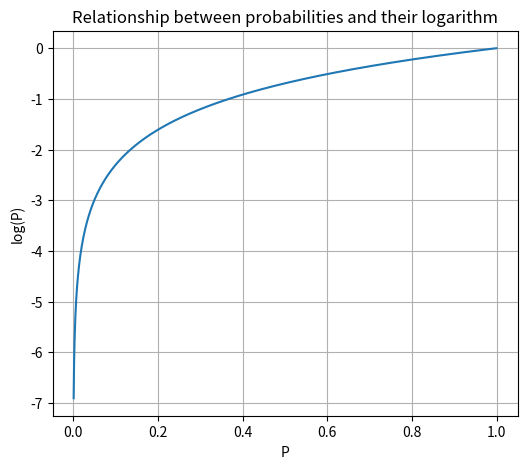

The matplotlib source for this figure: (Note: this script raises an exception after producing the figure.)
# This code is supporting material for the book
# Building Machine Learning Systems with Python
# by Willi Richert and Luis Pedro Coelho
# published by PACKT Publishing
#
# It is made available under the MIT License

import os
import collections

from matplotlib import pylab
import numpy as np

DATA_DIR = os.path.join("..", "data")
CHART_DIR = os.path.join("..", "charts")

import csv
import json


def tweak_labels(Y, pos_sent_list):
    pos = Y == pos_sent_list[0]
    for sent_label in pos_sent_list[1:]:
        pos |= Y == sent_label

    Y = np.zeros(Y.shape[0])
    Y[pos] = 1
    Y = Y.astype(int)

    return Y


def load_sanders_data(dirname=".", line_count=-1):
    count = 0

    topics = []
    labels = []
    tweets = []

    with open(os.path.join(DATA_DIR, "corpus.csv"), "r") as csvfile:
        metareader = csv.reader(csvfile, delimiter=',', quotechar='"')
        for line in metareader:
            count += 1
            if line_count > 0 and count > line_count:
                break

            topic, label, tweet_id = line

            tweet_fn = os.path.join(
                DATA_DIR, dirname, 'rawdata', '%s.json' % tweet_id)
            tweet = json.load(open(tweet_fn, "r"))
            if 'text' in tweet and tweet['user']['lang'] == "en":

                topics.append(topic)
                labels.append(label)
                tweets.append(tweet['text'])

    tweets = np.asarray(tweets)
    labels = np.asarray(labels)

    # return topics, tweets, labels
    return tweets, labels


def load_kaggle_data(filename="kaggle/training.txt", line_count=-1):
    count = 0

    labels = []
    texts = []

    read_texts = set([])

    for line in open(os.path.join(DATA_DIR, filename), "r"):
        count += 1
        if line_count > 0 and count > line_count:
            break

        label, text = line.split("\t")

        # Some tweets occur multiple times, so we have to
        # remove them to not bias the training set.
        if text in read_texts:
            continue
        read_texts.add(text)

        labels.append(label)
        texts.append(text)

    texts = np.asarray(texts)
    labels = np.asarray(labels, dtype=np.int)

    return texts, labels


def plot_pr(auc_score, name, phase, precision, recall, label=None):
    pylab.clf()
    pylab.figure(num=None, figsize=(5, 4))
    pylab.grid(True)
    pylab.fill_between(recall, precision, alpha=0.5)
    pylab.plot(recall, precision, lw=1)
    pylab.xlim([0.0, 1.0])
    pylab.ylim([0.0, 1.0])
    pylab.xlabel('Recall')
    pylab.ylabel('Precision')
    pylab.title('P/R curve (AUC=%0.2f) / %s' % (auc_score, label))
    filename = name.replace(" ", "_")
    pylab.savefig(os.path.join(CHART_DIR, "pr_%s_%s.png" %
                  (filename, phase)), bbox_inches="tight")


def show_most_informative_features(vectorizer, clf, n=20):
    c_f = sorted(zip(clf.coef_[0], vectorizer.get_feature_names()))
    top = zip(c_f[:n], c_f[:-(n + 1):-1])
    for (c1, f1), (c2, f2) in top:
        print("\t%.4f\t%-15s\t\t%.4f\t%-15s" % (c1, f1, c2, f2))


def plot_log():
    pylab.clf()
    pylab.figure(num=None, figsize=(6, 5))

    x = np.arange(0.001, 1, 0.001)
    y = np.log(x)

    pylab.title('Relationship between probabilities and their logarithm')
    pylab.plot(x, y)
    pylab.grid(True)
    pylab.xlabel('P')
    pylab.ylabel('log(P)')
    filename = 'log_probs.png'
    pylab.savefig(os.path.join(CHART_DIR, filename), bbox_inches="tight")


def plot_feat_importance(feature_names, clf, name):
    pylab.clf()
    coef_ = clf.coef_
    important = np.argsort(np.absolute(coef_.ravel()))
    f_imp = feature_names[important]
    coef = coef_.ravel()[important]
    inds = np.argsort(coef)
    f_imp = f_imp[inds]
    coef = coef[inds]
    xpos = np.array(range(len(coef)))
    pylab.bar(xpos, coef, width=1)

    pylab.title('Feature importance for %s' % (name))
    ax = pylab.gca()
    ax.set_xticks(np.arange(len(coef)))
    labels = ax.set_xticklabels(f_imp)
    for label in labels:
        label.set_rotation(90)
    filename = name.replace(" ", "_")
    pylab.savefig(os.path.join(
        CHART_DIR, "feat_imp_%s.png" % filename), bbox_inches="tight")


def plot_feat_hist(data_name_list, filename=None):
    pylab.clf()
    num_rows = 1 + (len(data_name_list) - 1) / 2
    num_cols = 1 if len(data_name_list) == 1 else 2
    pylab.figure(figsize=(5 * num_cols, 4 * num_rows))

    for i in range(num_rows):
        for j in range(num_cols):
            pylab.subplot(num_rows, num_cols, 1 + i * num_cols + j)
            x, name = data_name_list[i * num_cols + j]
            pylab.title(name)
            pylab.xlabel('Value')
            pylab.ylabel('Density')
            # the histogram of the data
            max_val = np.max(x)
            if max_val <= 1.0:
                bins = 50
            elif max_val > 50:
                bins = 50
            else:
                bins = max_val
            n, bins, patches = pylab.hist(
                x, bins=bins, normed=1, facecolor='green', alpha=0.75)

            pylab.grid(True)

    if not filename:
        filename = "feat_hist_%s.png" % name

    pylab.savefig(os.path.join(CHART_DIR, filename), bbox_inches="tight")


def plot_bias_variance(data_sizes, train_errors, test_errors, name):
    pylab.clf()
    pylab.ylim([0.0, 1.0])
    pylab.xlabel('Data set size')
    pylab.ylabel('Error')
    pylab.title("Bias-Variance for '%s'" % name)
    pylab.plot(
        data_sizes, train_errors, "-", data_sizes, test_errors, "--", lw=1)
    pylab.legend(["train error", "test error"], loc="upper right")
    pylab.grid()
    pylab.savefig(os.path.join(CHART_DIR, "bv_" + name + ".png"))


def load_sent_word_net():

    sent_scores = collections.defaultdict(list)

    with open(os.path.join(DATA_DIR, "SentiWordNet_3.0.0_20130122.txt"), "r") as csvfile:
        reader = csv.reader(csvfile, delimiter='\t', quotechar='"')
        for line in reader:
            if line[0].startswith("#"):
                continue
            if len(line) == 1:
                continue

            POS, ID, PosScore, NegScore, SynsetTerms, Gloss = line
            if len(POS) == 0 or len(ID) == 0:
                continue
            # print POS,PosScore,NegScore,SynsetTerms
            for term in SynsetTerms.split(" "):
                # drop #number at the end of every term
                term = term.split("#")[0]
                term = term.replace("-", " ").replace("_", " ")
                key = "%s/%s" % (POS, term.split("#")[0])
                sent_scores[key].append((float(PosScore), float(NegScore)))
    for key, value in sent_scores.iteritems():
        sent_scores[key] = np.mean(value, axis=0)

    return sent_scores


def log_false_positives(clf, X, y, name):
    with open("FP_" + name.replace(" ", "_") + ".tsv", "w") as f:
        false_positive = clf.predict(X) != y
        for tweet, false_class in zip(X[false_positive], y[false_positive]):
            f.write("%s\t%s\n" %
                    (false_class, tweet.encode("ascii", "ignore")))


if __name__ == '__main__':
    plot_log()
